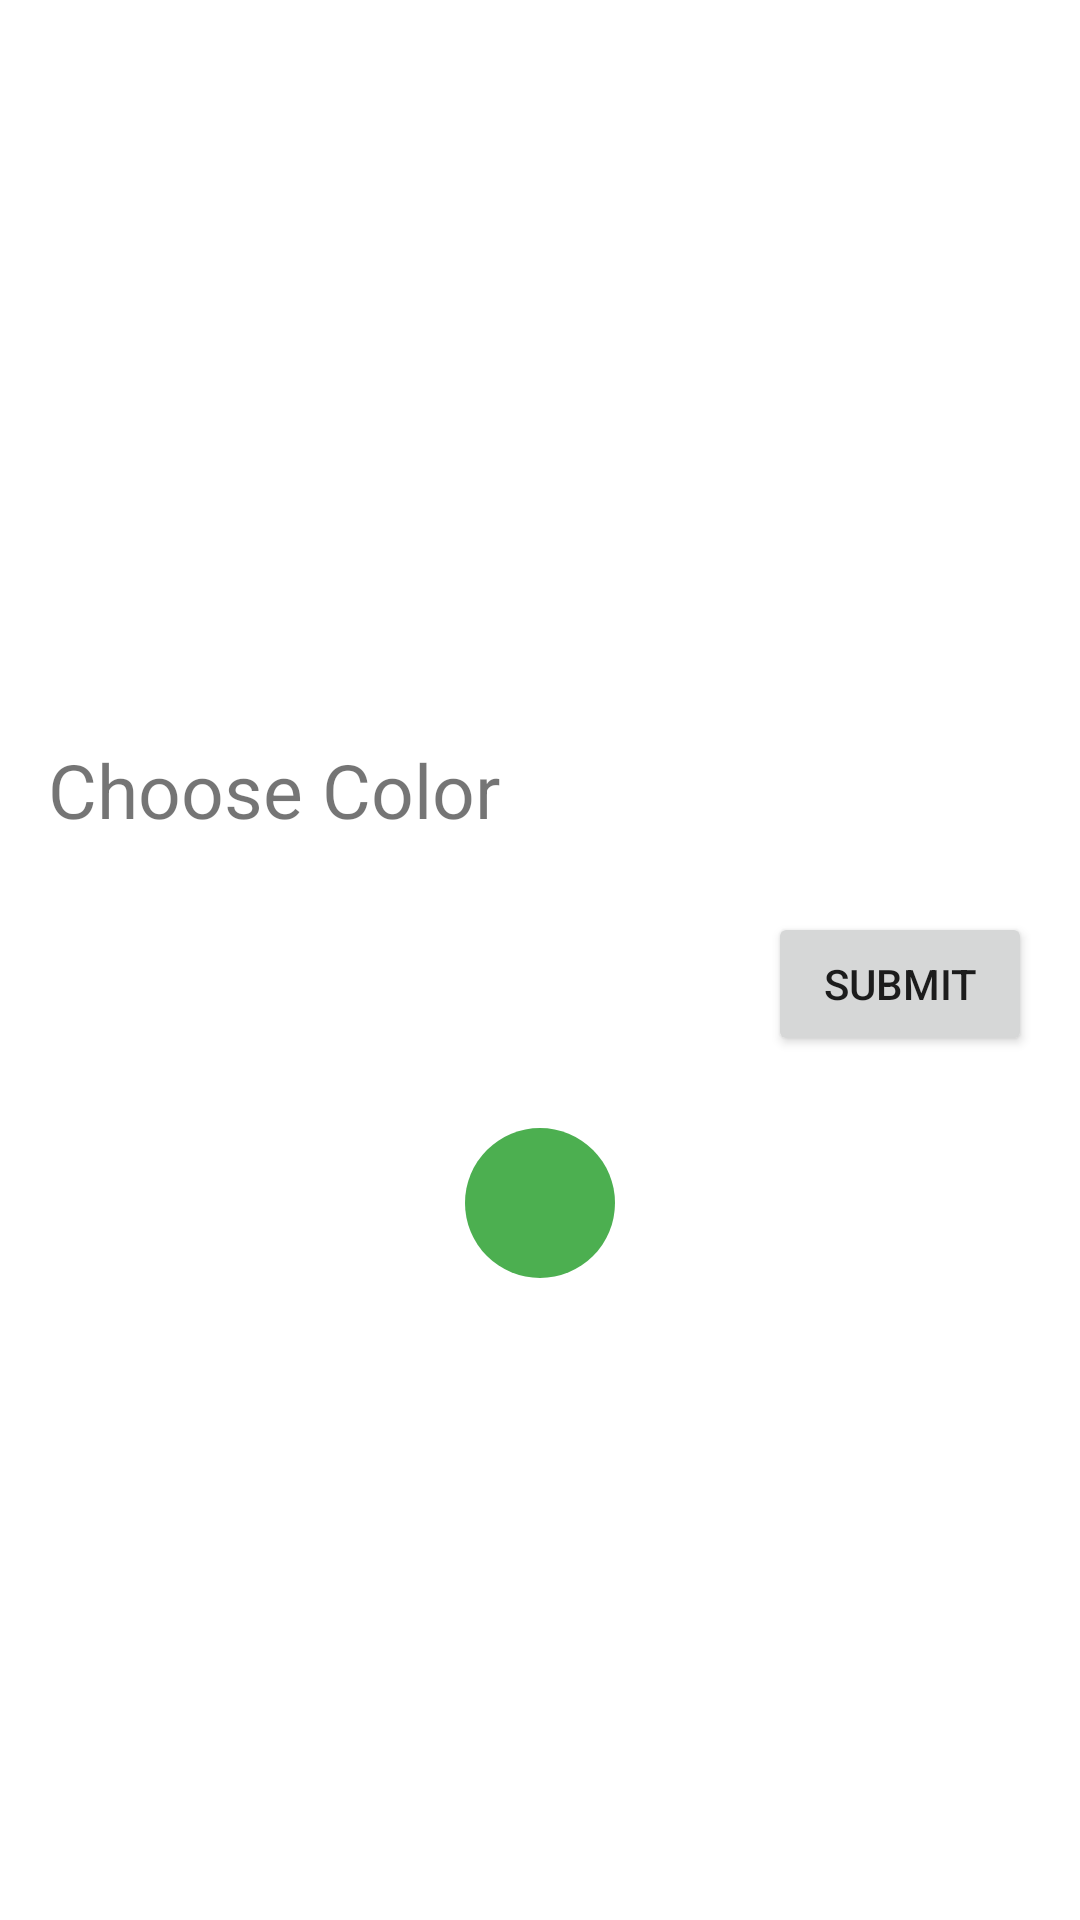

The Android layout XML behind this screen, and the referenced resources:
<!-- AndroidManifest.xml: application theme Theme.HealthAuth -->
<!-- res/layout/colordilogue.xml -->
<?xml version="1.0" encoding="utf-8"?>
<androidx.constraintlayout.widget.ConstraintLayout xmlns:android="http://schemas.android.com/apk/res/android"
    xmlns:app="http://schemas.android.com/apk/res-auto"
    xmlns:tools="http://schemas.android.com/tools"
    android:layout_width="match_parent"
    android:layout_height="match_parent">

    <LinearLayout
        android:layout_width="fill_parent"
        android:layout_height="wrap_content"
        android:layout_margin="16dp"
        android:orientation="vertical"
        app:layout_constraintBottom_toBottomOf="parent"
        app:layout_constraintEnd_toEndOf="parent"
        app:layout_constraintHorizontal_bias="1.0"
        app:layout_constraintStart_toStartOf="parent"
        app:layout_constraintTop_toTopOf="parent">

        <TextView
            android:id="@+id/textView5"
            android:layout_width="wrap_content"
            android:layout_height="wrap_content"
            android:layout_gravity="top|left"
            android:layout_marginTop="32dp"
            android:text="@string/btnC"
            android:textSize="25sp" />

        <Button
            android:id="@+id/button3"
            android:layout_width="wrap_content"
            android:layout_height="wrap_content"
            android:layout_gravity="bottom|end"
            android:layout_marginTop="24dp"
            android:text="@string/submit"
            app:layout_constraintEnd_toEndOf="parent"
            app:layout_constraintStart_toStartOf="parent"
            app:layout_constraintTop_toBottomOf="@+id/imageView" />

        <ImageView
            android:id="@+id/imageView"
            android:layout_width="50dp"
            android:layout_height="50dp"
            android:layout_gravity="center_horizontal|center_vertical"
            android:layout_marginTop="24dp"
            app:layout_constraintEnd_toEndOf="parent"
            app:layout_constraintStart_toStartOf="parent"
            app:layout_constraintTop_toBottomOf="@+id/textView5"
            app:srcCompat="@drawable/circle_1" />

    </LinearLayout>
</androidx.constraintlayout.widget.ConstraintLayout>
<!-- resources referenced by this layout -->
<resources>
  <!-- drawable circle_1 (drawable) -->
  <?xml version="1.0" encoding="utf-8"?>
  <selector xmlns:android="http://schemas.android.com/apk/res/android">
          <item>
              <shape android:shape="oval">
                  <solid android:color="@color/green" />
              </shape>
          </item>
  </selector>
  <string name="btnC">Choose Color</string>
  <string name="submit">SUBMIT</string>
  <style name="Theme.HealthAuth" parent="Theme.MaterialComponents.DayNight.DarkActionBar">
          
          <item name="colorPrimary">@color/purple_500</item>
          <item name="colorPrimaryVariant">@color/purple_700</item>
          <item name="colorOnPrimary">@color/white</item>
          
          <item name="colorSecondary">@color/teal_200</item>
          <item name="colorSecondaryVariant">@color/teal_700</item>
          <item name="colorOnSecondary">@color/black</item>
          
          <item name="android:statusBarColor" tools:targetApi="l">?attr/colorPrimaryVariant</item>
          
      </style>
  <color name="green">#4CAF50</color>
  <color name="purple_500">#D74C974F</color>
  <color name="purple_700">#055709</color>
  <color name="white">#FFFFFF</color>
  <color name="teal_200">#3F51B5</color>
  <color name="teal_700">#2196F3</color>
  <color name="black">#000000</color>
</resources>
